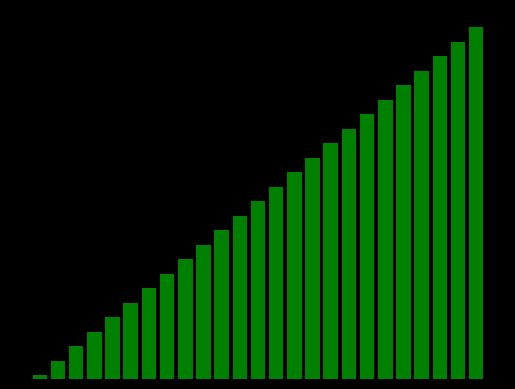

The script that saved this image: (Note: this script raises an exception after producing the figure.)
import matplotlib.pyplot as plt
import numpy as np
from matplotlib.animation import FuncAnimation

# Data initialization
N = 25
xR = np.arange(0, N, 1)
lst = np.linspace(1, 100, N)
np.random.shuffle(lst)

fig, ax = plt.subplots()
ax.set_axis_off()
plt.gcf().set_facecolor('black')
barplot = ax.bar(xR, lst, color='green')

# Bubble Sort Logic for Animation
def bubble_sort_animation():
    n = len(lst)
    steps = []  # List to store the sorting steps (each step is a snapshot of lst state)
    
    for i in range(n):
        for j in range(0, n-i-1):
            # Snapshot of current comparison
            current_state = lst.copy()
            bar_colors = ['green'] * N
            bar_colors[j] = 'blue'
            for k in range(n-i, n):
                bar_colors[k] = 'white'
            steps.append((current_state, bar_colors))
            
            # Swap if out of order
            if lst[j] > lst[j+1]:
                lst[j], lst[j+1] = lst[j+1], lst[j]
        
        if i == n-1:
            
            # After sorting, turn all bars green one by one
            for k in range(N):
                steps.append((lst.copy(), ['green' if m <= k else 'white' for m in range(N)]))

            '''
            for k in range(N):
                colors = []
                for m in range(N):
                    if m <= k:
                        colors.append('green')
                    else:
                        colors.append('white')
                steps.append((lst.copy(), colors))
            '''
    
    return steps

# Get sorting steps
sorting_steps = bubble_sort_animation()

# Animation update function
def update(frame):
    current_lst, current_colors = sorting_steps[frame]
    ax.cla()  # Clear axis to redraw
    ax.set_axis_off()
    barplot = ax.bar(xR, current_lst, color=current_colors)
    plt.gcf().set_facecolor('black')

# Create the animation
anim = FuncAnimation(fig, update, frames=len(sorting_steps), interval=50, repeat=False)

# Save animation as GIF
anim.save("bubble_sort_animation.mp4", writer='ffmpeg', dpi=200)

# To display the animation, you can use:
# plt.show()
